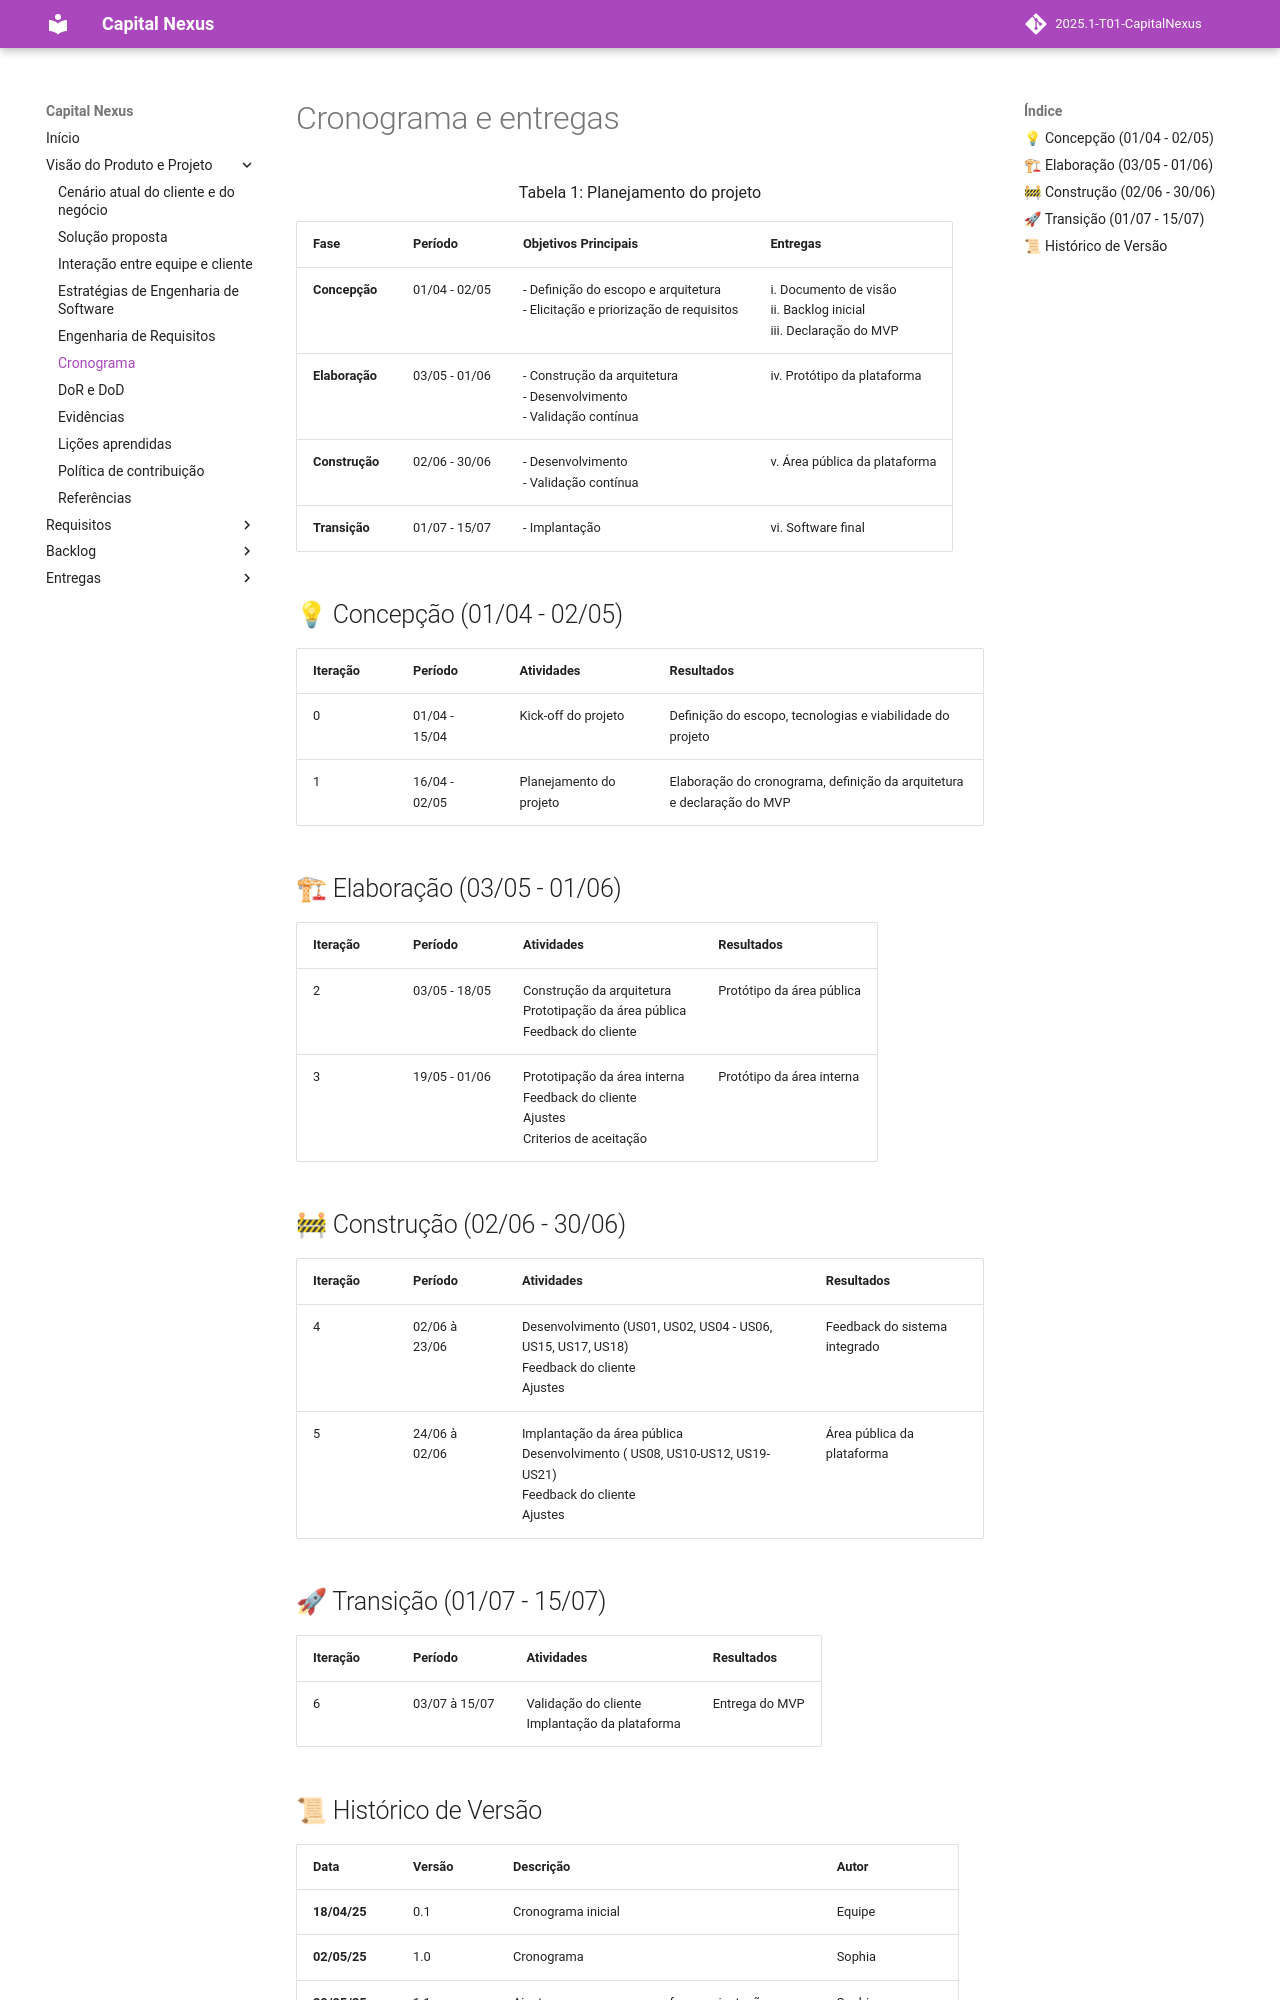

repository: mdsreq-fga-unb/2025.1-T01-CapitalNexus · page: visao/cronograma/index.html · generator: mkdocs

# Cronograma e entregas

<div align="center">
<p>Tabela 1: Planejamento do projeto</p>
</div>

|**Fase**|**Período**|**Objetivos Principais**|**Entregas**|
| :- | :- | :- | :- |
|**Concepção**|01/04 - 02/05|- Definição do escopo e arquitetura<br> - Elicitação e priorização de requisitos|i. Documento de visão <br> ii. Backlog inicial <br> iii. Declaração do MVP|
|**Elaboração**|03/05 - 01/06|- Construção da arquitetura <br> - Desenvolvimento <br> - Validação contínua |iv. Protótipo da plataforma|
|**Construção**|02/06 - 30/06| - Desenvolvimento <br> - Validação contínua |v. Área pública da plataforma|
|**Transição**|01/07 - 15/07|- Implantação|vi. Software final|

## 💡 Concepção (01/04 - 02/05)
|**Iteração**|**Período**|**Atividades**|**Resultados**|
| :- | :- | :- | :- |
| 0 | 01/04 - 15/04 | Kick-off do projeto | Definição do escopo, tecnologias e viabilidade do projeto |
| 1 | 16/04 - 02/05 | Planejamento do projeto | Elaboração do cronograma, definição da arquitetura e declaração do MVP  |

## 🏗 Elaboração (03/05 - 01/06)
|**Iteração**|**Período**|**Atividades**|**Resultados**|
| :- | :- | :- | :- |
| 2 | 03/05 - 18/05 | Construção da arquitetura <br> Prototipação da área pública <br> Feedback do cliente| Protótipo da área pública |
| 3 | 19/05 - 01/06 |  Prototipação da área interna <br> Feedback do cliente <br> Ajustes <br> Criterios de aceitação| Protótipo da área interna |

## 🚧 Construção (02/06 - 30/06)
|**Iteração**|**Período**|**Atividades**|**Resultados**|
| :- | :- | :- | :- |
| 4 | 02/06 à 23/06 | Desenvolvimento (US01, US02, US04 - US06, US15, US17, US18) <br> Feedback do cliente <br> Ajustes | Feedback do sistema integrado |
| 5 | 24/06 à 02/06 | Implantação da área pública <br> Desenvolvimento ( US08, US10-US12, US19-US21) <br> Feedback do cliente <br> Ajustes| Área pública da plataforma |

## 🚀 Transição (01/07 - 15/07)
|**Iteração**|**Período**|**Atividades**|**Resultados**|
| :- | :- | :- | :- |
| 6 | 03/07 à 15/07 | Validação do cliente <br> Implantação da plataforma | Entrega do MVP |
